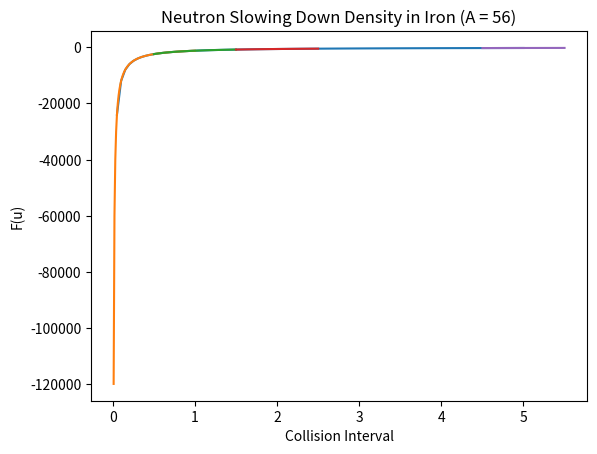

Write the Python code that produced this figure.
import numpy as np
import matplotlib.pyplot as plt
from scipy.special import kv, iv
from scipy.integrate import quad

def F_u(u, gamma, A):
    """Calculate the neutron slowing down density in iron using the inverse Laplace transform."""
    def integrand(x):
        return kv(2, np.sqrt(u * x / gamma)) * iv(0, np.sqrt(u * x)) / (x * np.sqrt(x + gamma / A))
    return quad(integrand, 0, np.inf, limit=100)[0] / np.pi

# Define the parameters
A = 56
collision_intervals = [0.5, 1, 2, 5]
gamma_values = [0.1, 0.2, 0.3, 0.4, 0.5]

# Find the optimal value of gamma
for gamma in gamma_values:
    F_u_values = [F_u(u, gamma, A) for u in collision_intervals]
    print(f"gamma = {gamma}: {F_u_values}")

# Plot the function F(u) for the optimal gamma
gamma = 0.3
u_values = np.linspace(0, 5, num=100)
F_u_values = [F_u(u, gamma, A) for u in u_values]

plt.plot(u_values, F_u_values)
plt.xlabel("Collision Interval")
plt.ylabel("F(u)")
plt.title(f"Neutron Slowing Down Density in Iron (A = {A})")
plt.show()

# Plot the function F(u) in different collision intervals
for u in collision_intervals:
    u_values = np.linspace(u - 0.5, u + 0.5, num=100)
    F_u_values = [F_u(x, gamma, A) for x in u_values]
    
    plt.plot(u_values, F_u_values)
    plt.xlabel("Collision Interval")
    plt.ylabel("F(u)")
    plt.title(f"Neutron Slowing Down Density in Iron (A = {A})")
    plt.show()
